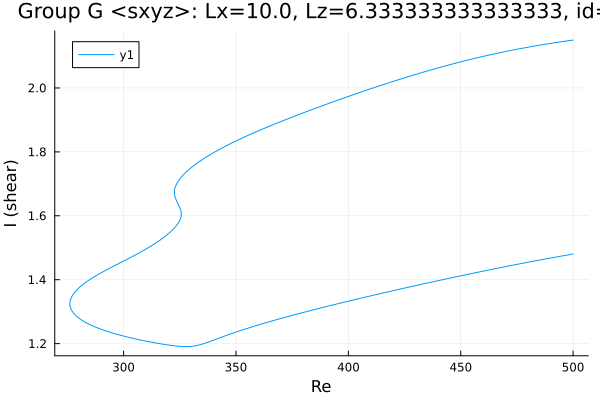

The file beside this chart, header and first rows:
Re, shear
500.0, 2.15
498.6, 2.148
497.2, 2.147
495.8, 2.146
494.4, 2.144
492.9, 2.143
491.5, 2.141
490.1, 2.14
488.7, 2.138
487.3, 2.136
485.9, 2.135
484.5, 2.133
483.1, 2.131
481.6, 2.13
480.2, 2.128
478.8, 2.126
477.4, 2.124
476, 2.122
474.6, 2.12
473.2, 2.119
471.7, 2.117
470.3, 2.115
468.9, 2.113
467.5, 2.11
466.1, 2.108
464.7, 2.106
463.3, 2.104
461.8, 2.102
460.4, 2.099
459, 2.097
457.6, 2.095
456.2, 2.092
454.8, 2.09
453.4, 2.088
451.9, 2.085
450.5, 2.083
449.1, 2.08
447.7, 2.078
446.3, 2.075
444.9, 2.072
443.5, 2.07
442, 2.067
440.6, 2.064
439.2, 2.061
437.8, 2.059
436.4, 2.056
435, 2.053
433.6, 2.05
432.1, 2.047
430.7, 2.044
429.3, 2.041
427.9, 2.038
426.5, 2.035
425.1, 2.032
423.7, 2.029
422.4, 2.026
421, 2.023
419.6, 2.02
418.2, 2.017
416.8, 2.013
... 431 more rows
